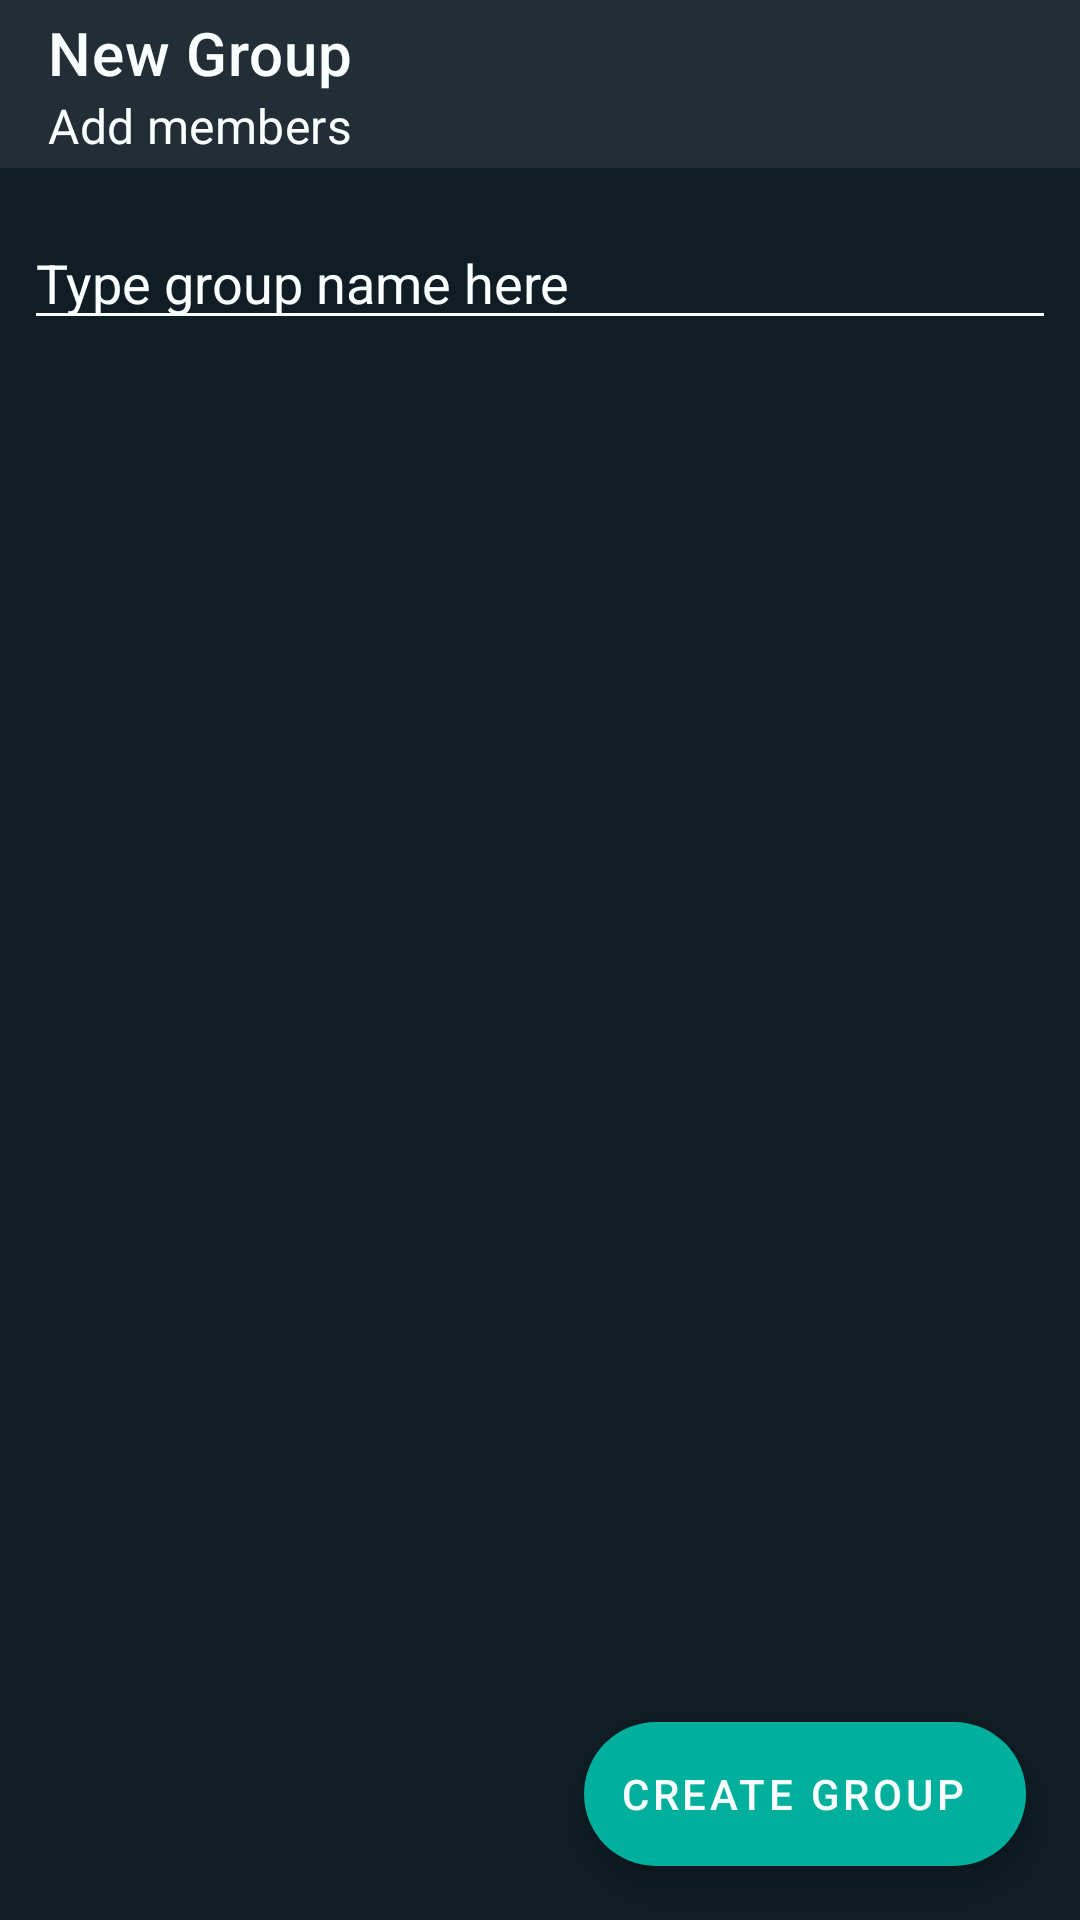

The Android layout XML behind this screen, and the referenced resources:
<!-- AndroidManifest.xml: application theme Theme.ChatApp -->
<!-- res/layout/activity_new_group.xml -->
<?xml version="1.0" encoding="utf-8"?>
<androidx.constraintlayout.widget.ConstraintLayout xmlns:android="http://schemas.android.com/apk/res/android"
    xmlns:app="http://schemas.android.com/apk/res-auto"
    android:layout_width="match_parent"
    android:layout_height="match_parent"
    android:background="@color/app_background">

    <com.google.android.material.appbar.MaterialToolbar
        android:id="@+id/toolbar"
        android:layout_width="match_parent"
        android:layout_height="wrap_content"
        android:background="@color/primary"
        app:layout_constraintStart_toStartOf="parent"
        app:layout_constraintTop_toTopOf="parent"
        app:navigationIcon="@drawable/ic_arrow_back"
        app:subtitle="@string/new_group_sub_title"
        app:title="@string/new_group_title"
        app:titleTextColor="@color/primary_text" />

    <EditText
        android:id="@+id/groupName"
        android:layout_width="match_parent"
        android:layout_height="wrap_content"
        android:layout_marginStart="@dimen/std_small"
        android:layout_marginTop="@dimen/std_med"
        android:layout_marginEnd="@dimen/std_small"
        android:hint="@string/new_group_name_hint"
        android:textColor="@color/primary_text"
        android:textColorHint="@color/primary_text"
        android:textSize="@dimen/std_med_text"
        app:layout_constraintEnd_toEndOf="parent"
        app:layout_constraintStart_toStartOf="parent"
        app:layout_constraintTop_toBottomOf="@id/toolbar" />

    <androidx.recyclerview.widget.RecyclerView
        android:id="@+id/memberRecyclerView"
        android:layout_width="match_parent"
        android:layout_height="0dp"
        android:layout_marginStart="@dimen/std_small"
        android:layout_marginTop="@dimen/std_small"
        android:layout_marginEnd="@dimen/std_med"
        android:layout_marginBottom="@dimen/std_small"
        app:layout_constraintBottom_toBottomOf="parent"
        app:layout_constraintEnd_toEndOf="parent"
        app:layout_constraintStart_toStartOf="parent"
        app:layout_constraintTop_toBottomOf="@id/groupName" />

    <com.google.android.material.floatingactionbutton.ExtendedFloatingActionButton
        android:id="@+id/createGroupButton"
        android:layout_width="wrap_content"
        android:layout_height="wrap_content"
        android:layout_margin="@dimen/fab_margin"
        android:text="@string/create_group_button_text"
        android:textColor="@color/primary_text"
        app:icon="@drawable/ic_check"
        app:iconTint="@color/primary_text"
        app:layout_constraintBottom_toBottomOf="parent"
        app:layout_constraintEnd_toEndOf="parent" />
</androidx.constraintlayout.widget.ConstraintLayout>
<!-- resources referenced by this layout -->
<resources>
  <color name="app_background">#101D25</color>
  <color name="primary">#232d36</color>
  <color name="primary_text">#F9FFFF</color>
  <dimen name="fab_margin">18dp</dimen>
  <dimen name="std_med">16dp</dimen>
  <dimen name="std_med_text">18sp</dimen>
  <dimen name="std_small">8dp</dimen>
  <string name="create_group_button_text">Create Group</string>
  <string name="new_group_name_hint">Type group name here</string>
  <string name="new_group_sub_title">Add members</string>
  <string name="new_group_title">New Group</string>
  <style name="Theme.ChatApp" parent="Theme.MaterialComponents.Light.NoActionBar">
          
          <item name="colorPrimary">@color/primary</item>
          <item name="colorPrimaryVariant">@color/primary_light</item>
          <item name="colorOnPrimary">@color/primary_dark</item>
          
          <item name="colorSecondary">@color/secondary</item>
          <item name="colorSecondaryVariant">@color/secondary_light</item>
          <item name="colorOnSecondary">@color/secondary_dark</item>
          
          <item name="android:statusBarColor" tools:targetApi="l">@color/app_background</item>
          
          <item name="colorAccent">?attr/colorSecondary</item>
          <item name="android:textColor">@color/primary_text</item>
          <item name="android:itemBackground">@color/primary</item>
          <item name="popupMenuBackground">@color/primary</item>
          <item name="android:textColorSecondary">@color/primary_text</item>
      </style>
  <color name="primary_light">#4b5660</color>
  <color name="primary_dark">#000210</color>
  <color name="secondary">#00b09c</color>
  <color name="secondary_light">#59e3cd</color>
  <color name="secondary_dark">#00806e</color>
</resources>
